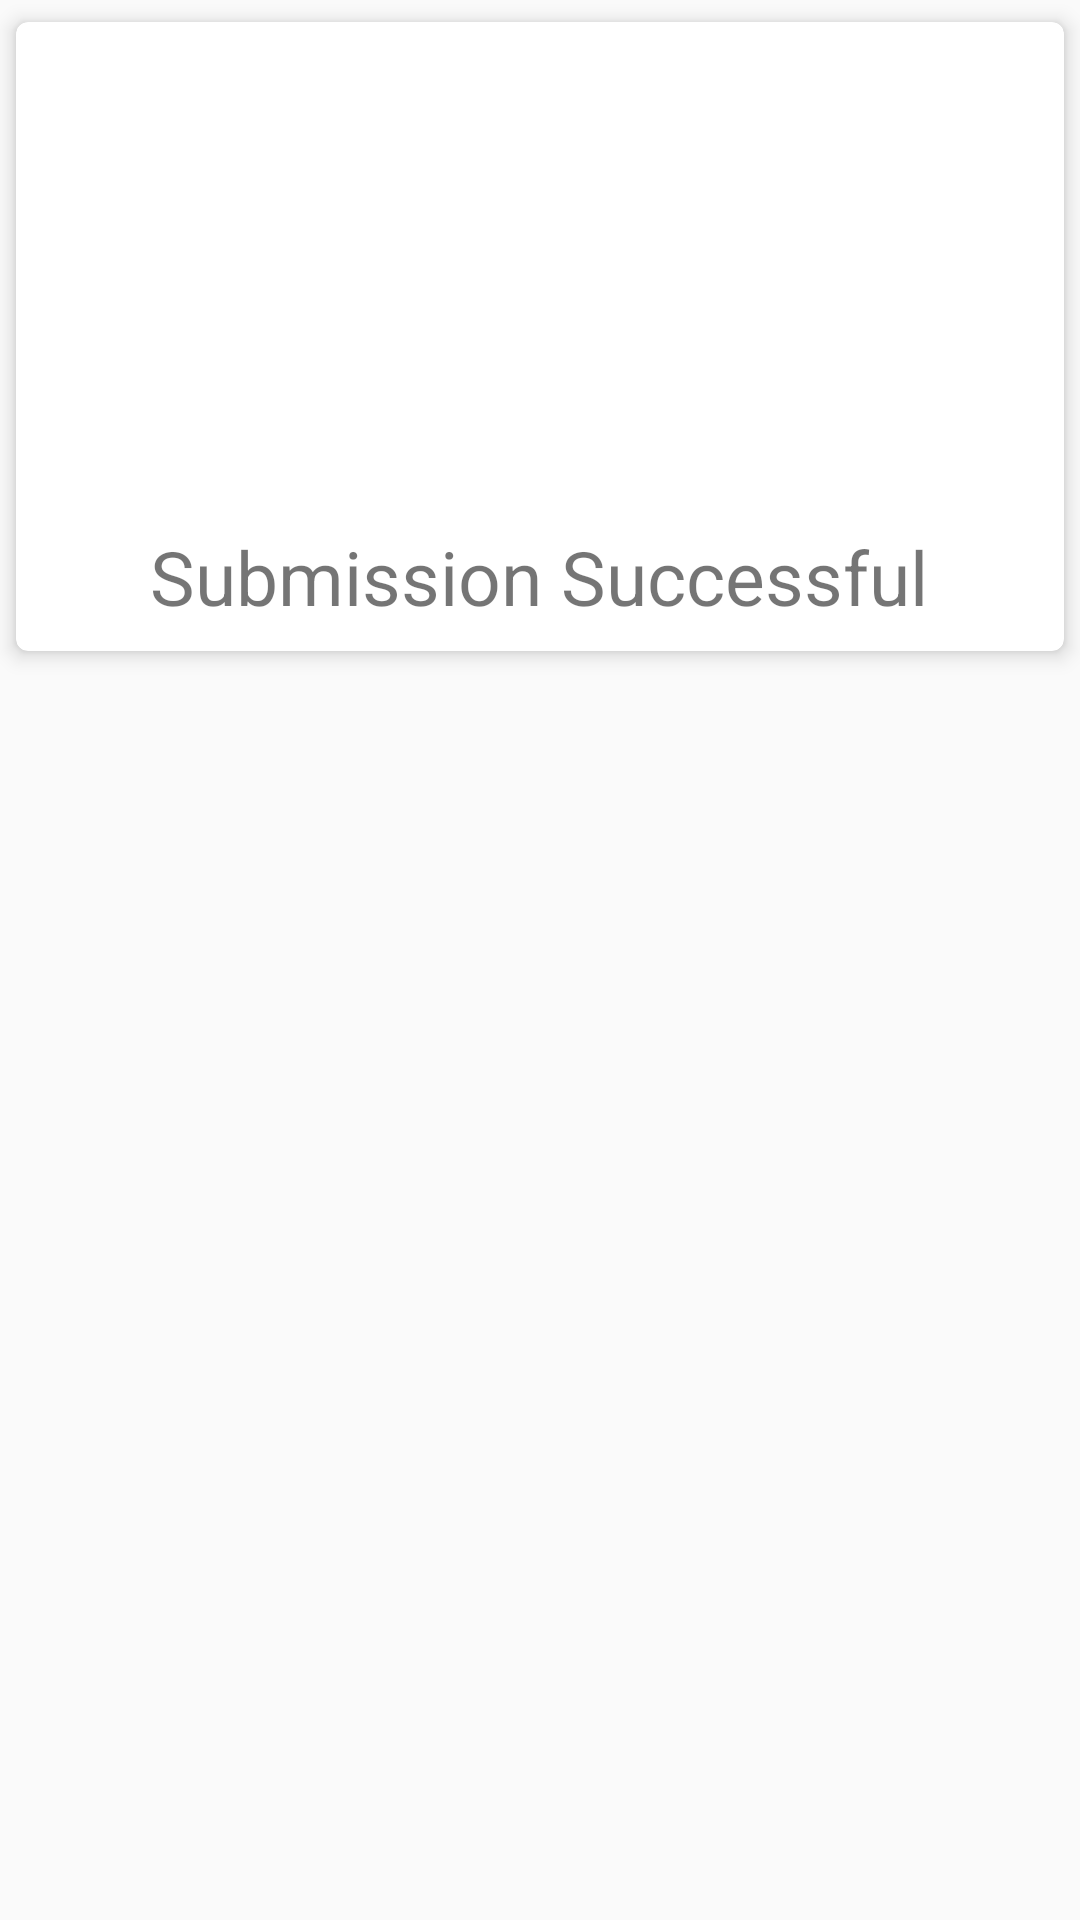

The Android layout XML behind this screen, and the referenced resources:
<!-- AndroidManifest.xml: application theme AppTheme -->
<!-- res/layout/custom_dialog_success.xml -->
<?xml version="1.0" encoding="utf-8"?>
<FrameLayout xmlns:android="http://schemas.android.com/apk/res/android"
    xmlns:app="http://schemas.android.com/apk/res-auto"
    xmlns:tools="http://schemas.android.com/tools"
    android:layout_width="match_parent"
    android:layout_height="match_parent">

    <androidx.cardview.widget.CardView
        android:layout_width="match_parent"
        android:layout_height="wrap_content"
        app:cardCornerRadius="4dp"
        app:cardElevation="4dp"
        app:cardUseCompatPadding="true">

        <androidx.constraintlayout.widget.ConstraintLayout
            android:layout_width="match_parent"
            android:layout_height="wrap_content">

            <ImageView
                android:id="@+id/imageView3"
                android:layout_width="135dp"
                android:layout_height="140dp"
                android:layout_marginTop="8dp"
                app:layout_constraintEnd_toEndOf="parent"
                app:layout_constraintStart_toStartOf="parent"
                app:layout_constraintTop_toTopOf="parent"
                app:srcCompat="@drawable/ic_check_circle_24" />

            <TextView
                android:id="@+id/textView2"
                android:layout_width="wrap_content"
                android:layout_height="wrap_content"
                android:layout_marginTop="20dp"
                android:layout_marginBottom="8dp"
                android:text="@string/submission"
                android:textSize="25sp"
                app:layout_constraintBottom_toBottomOf="parent"
                app:layout_constraintEnd_toEndOf="parent"
                app:layout_constraintHorizontal_bias="0.498"
                app:layout_constraintStart_toStartOf="parent"
                app:layout_constraintTop_toBottomOf="@+id/imageView3" />
        </androidx.constraintlayout.widget.ConstraintLayout>
    </androidx.cardview.widget.CardView>
</FrameLayout>
<!-- resources referenced by this layout -->
<resources>
  <string name="submission">Submission Successful</string>
  <style name="AppTheme" parent="Theme.AppCompat.Light.NoActionBar">
          
          <item name="colorPrimary">@color/colorPrimary</item>
          <item name="colorPrimaryDark">@color/colorPrimaryDark</item>
          <item name="colorAccent">@color/colorAccent</item>
          <item name="windowActionBar">false</item>
          <item name="windowNoTitle">true</item>
  
          <item name="colorButtonNormal">@color/buttonColor</item>
          <item name="android:textColorPrimary">@color/myTextColorPrimary</item>
  
      </style>
  <color name="colorPrimary">#121112</color>
  <color name="colorPrimaryDark">#090909</color>
  <color name="colorAccent">#050505</color>
  <color name="buttonColor">#EC8807</color>
  <color name="myTextColorPrimary">#F4F6F6</color>
</resources>
